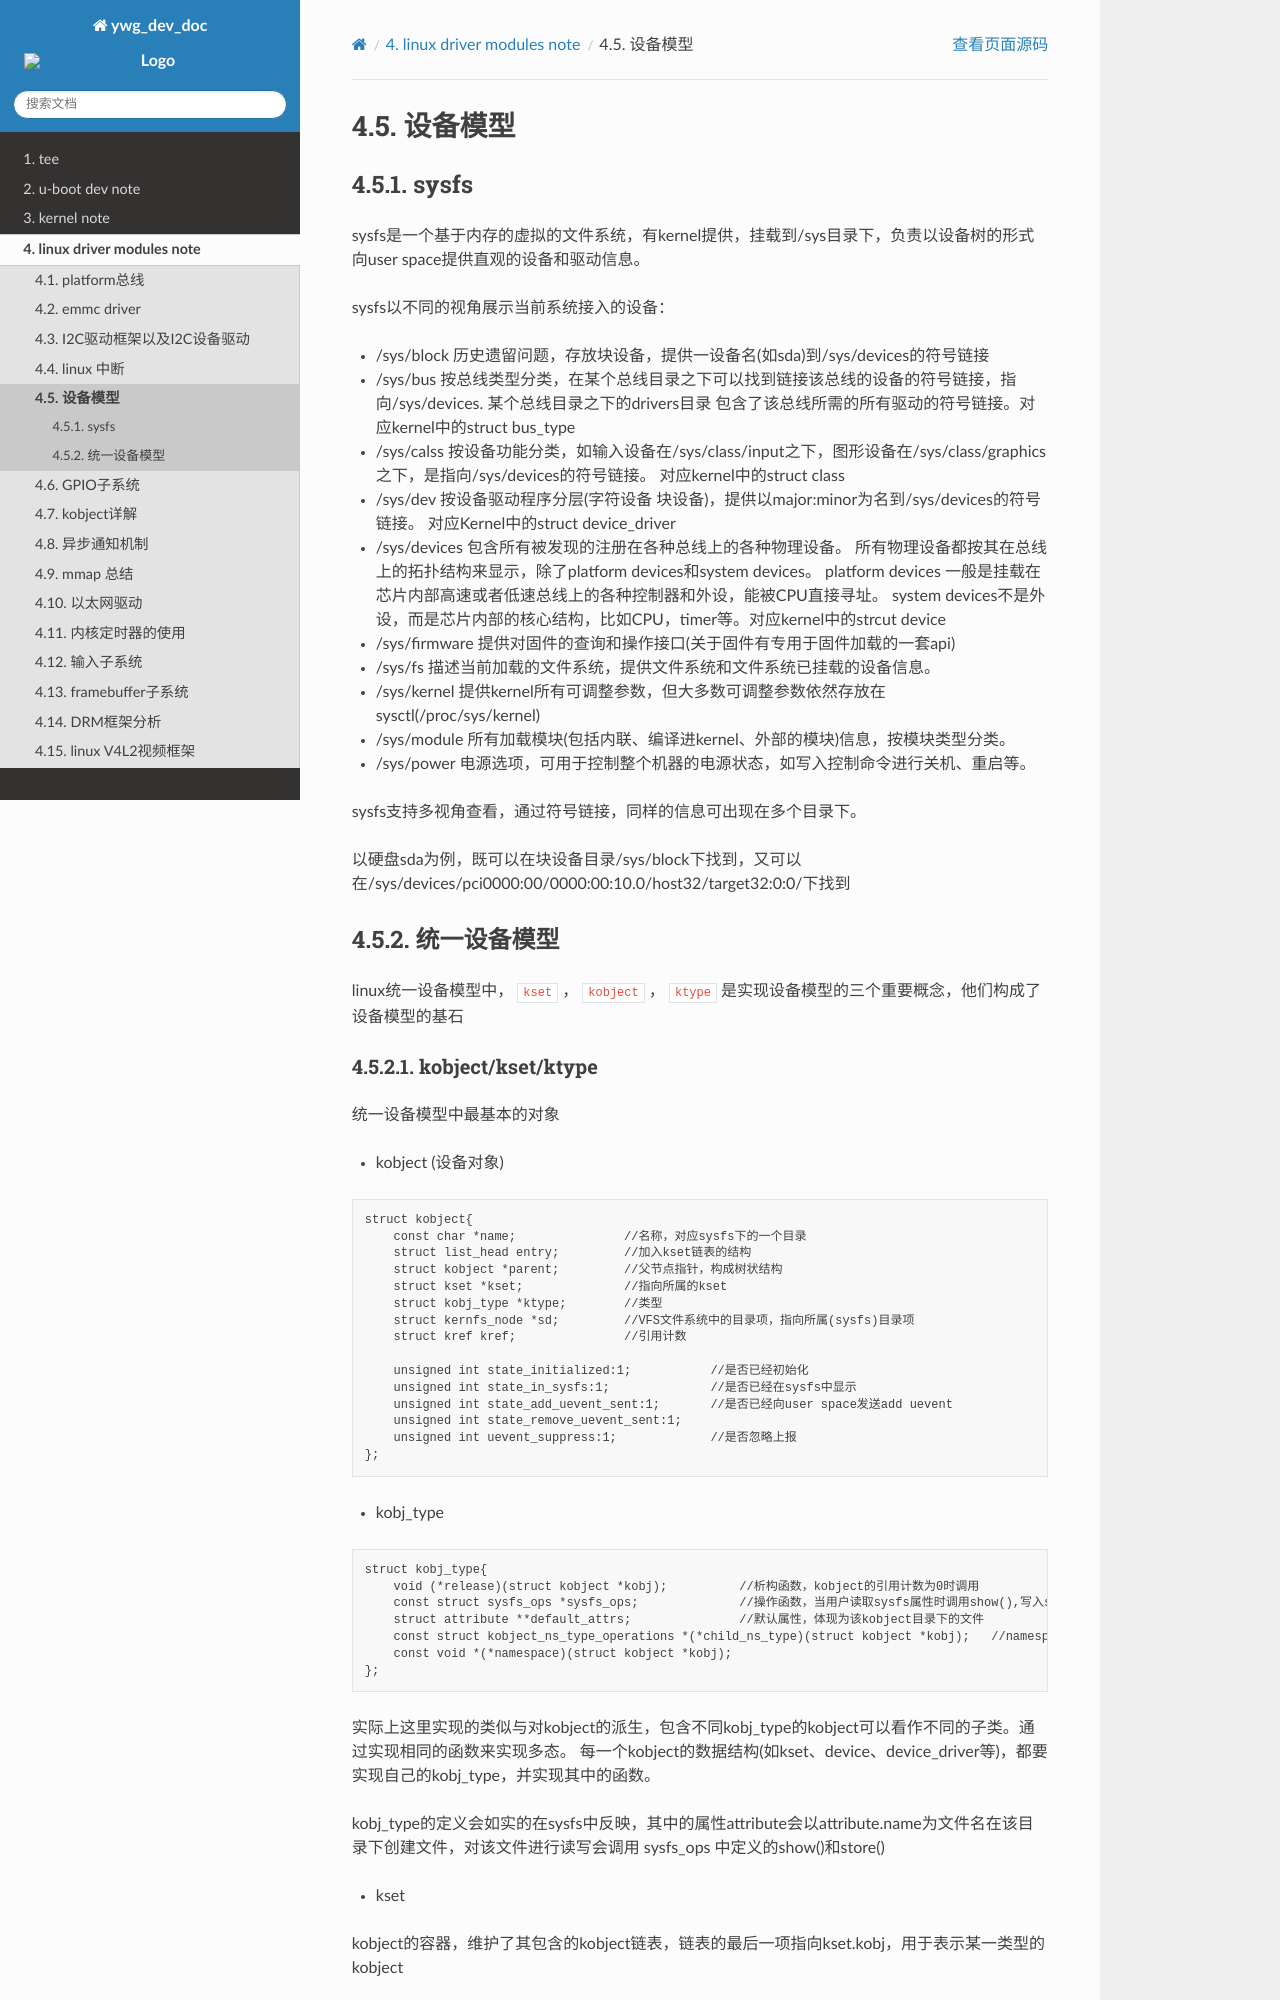

repository: hkdywg/doc_development · page: driver/device_module/index.html · generator: sphinx

设备模型
==========

sysfs
-----

sysfs是一个基于内存的虚拟的文件系统，有kernel提供，挂载到/sys目录下，负责以设备树的形式向user space提供直观的设备和驱动信息。

sysfs以不同的视角展示当前系统接入的设备：

- /sys/block 历史遗留问题，存放块设备，提供一设备名(如sda)到/sys/devices的符号链接

- /sys/bus 按总线类型分类，在某个总线目录之下可以找到链接该总线的设备的符号链接，指向/sys/devices. 某个总线目录之下的drivers目录
  包含了该总线所需的所有驱动的符号链接。对应kernel中的struct bus_type

- /sys/calss 按设备功能分类，如输入设备在/sys/class/input之下，图形设备在/sys/class/graphics之下，是指向/sys/devices的符号链接。
  对应kernel中的struct class

- /sys/dev 按设备驱动程序分层(字符设备 块设备)，提供以major:minor为名到/sys/devices的符号链接。 对应Kernel中的struct device_driver

- /sys/devices 包含所有被发现的注册在各种总线上的各种物理设备。
  所有物理设备都按其在总线上的拓扑结构来显示，除了platform devices和system devices。
  platform devices 一般是挂载在芯片内部高速或者低速总线上的各种控制器和外设，能被CPU直接寻址。
  system devices不是外设，而是芯片内部的核心结构，比如CPU，timer等。对应kernel中的strcut device

- /sys/firmware 提供对固件的查询和操作接口(关于固件有专用于固件加载的一套api)

- /sys/fs 描述当前加载的文件系统，提供文件系统和文件系统已挂载的设备信息。

- /sys/kernel 提供kernel所有可调整参数，但大多数可调整参数依然存放在sysctl(/proc/sys/kernel)

- /sys/module 所有加载模块(包括内联、编译进kernel、外部的模块)信息，按模块类型分类。

- /sys/power 电源选项，可用于控制整个机器的电源状态，如写入控制命令进行关机、重启等。

sysfs支持多视角查看，通过符号链接，同样的信息可出现在多个目录下。

以硬盘sda为例，既可以在块设备目录/sys/block下找到，又可以在/sys/devices/pci0000:00/0000:00:10.0/host32/target32:0:0/下找到

统一设备模型
------------

linux统一设备模型中， ``kset`` ， ``kobject`` ， ``ktype`` 是实现设备模型的三个重要概念，他们构成了设备模型的基石
